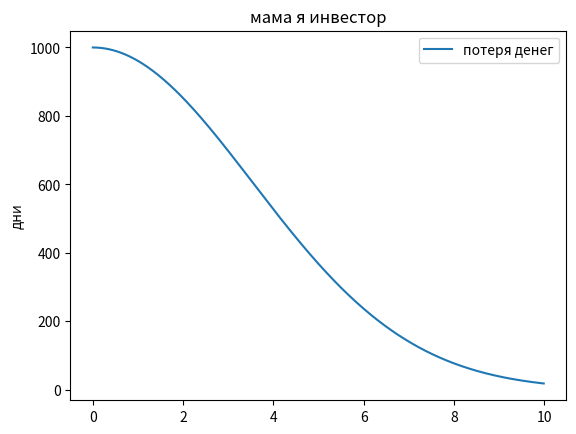

The script that saved this image:
import numpy as np
from scipy.integrate import odeint
import matplotlib.pyplot as plt

t = np.arange(0, 10, 0.01)

def bazilchiki (I, t):
    dIdt = -k * I * t
    return dIdt

k = 0.08
I_0 = 1000

I_t = odeint(bazilchiki, I_0, t)

plt.plot(t, I_t[:,0], label='потеря денег')

plt.ylabel('дни')
plt.title('мама я инвестор')
plt.legend()
plt.savefig('invest.png')
